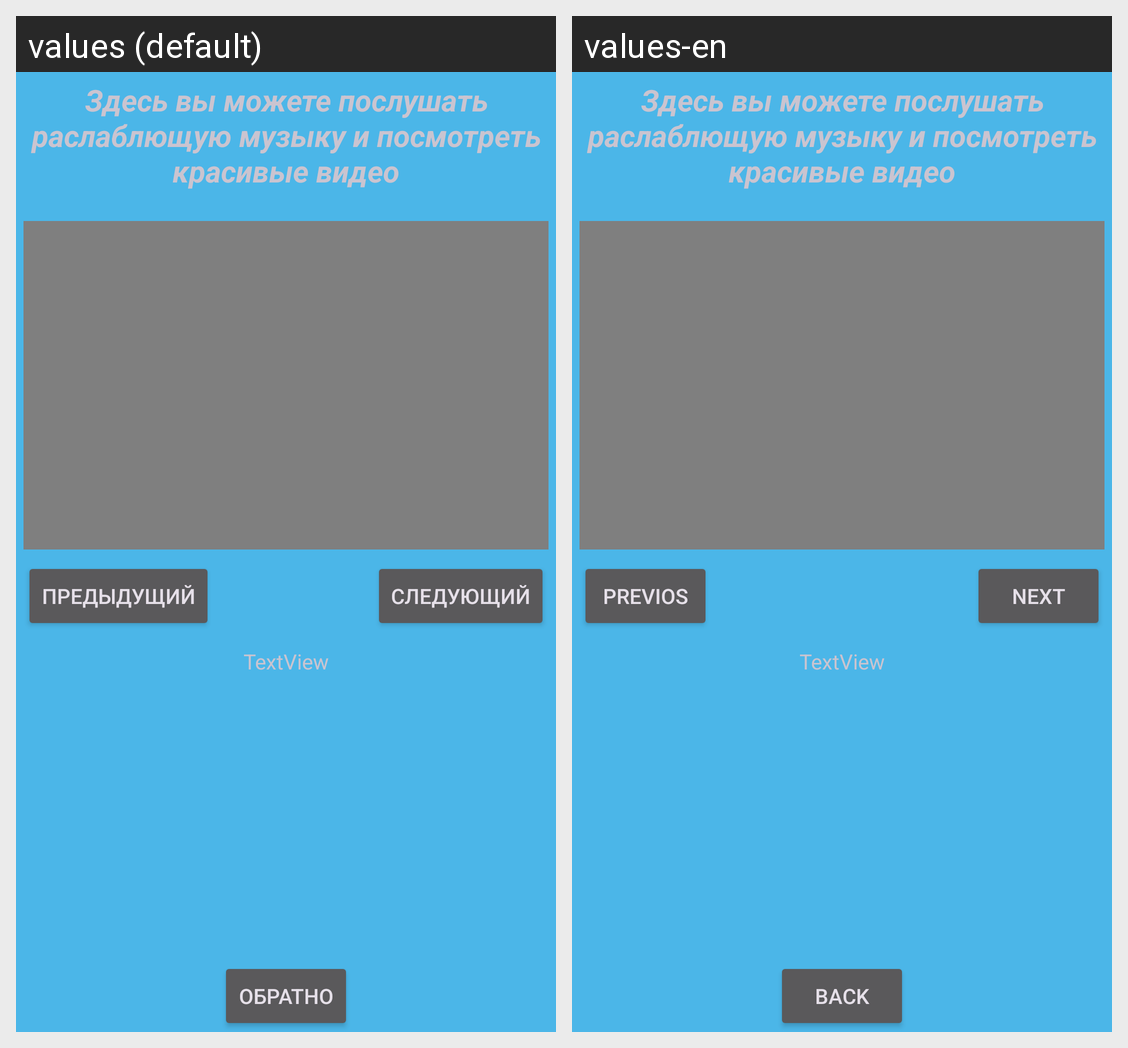

Here is an Android app screen in its default locale and in the app's own translations. Write out the translated-string differences for the strings that appear on this screen.
Android screen res/layout/activity_music.xml rendered under 2 locales, left to right: values (default), values-en. Device: Nexus 5 (rendered at 1080×1920; each locale shown at half size, 540×960, under a caption strip naming it); theme Theme.Chat.
Strings drawn on this screen, with the default value and each locale's value (text and hints the layout hard-codes, and strings that could not be matched under every locale, appear in the picture but are not listed):

musictext
  values: Здесь вы можете послушать раслаблющую музыку и посмотреть красивые видео
  values-en: Здесь вы можете послушать раслаблющую музыку и посмотреть красивые видео  [not translated; the default value is used]

last
  values: Предыдущий
  values-en: Previos

back
  values: Обратно
  values-en: Back
